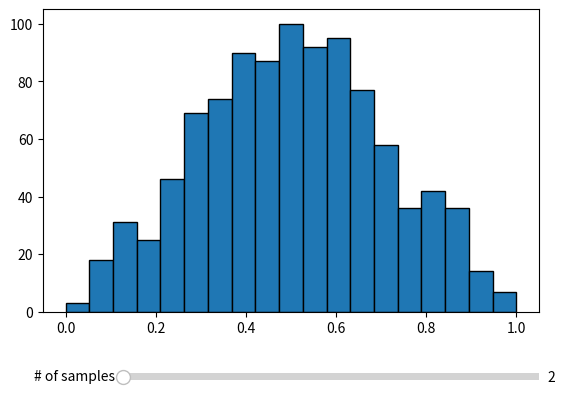

Generate this figure with matplotlib:
import numpy as np
from matplotlib import pyplot as plt
from matplotlib.widgets import Slider

np.random.seed(30)

n = 1000
x = np.zeros(n)
mean = np.zeros(n)

HIST_BINS =  np.linspace(0, 1, 20)
x = np.random.uniform(0, 1, 10000)

fig, ax  = plt.subplots()
fig.subplots_adjust(bottom=0.25)

# 표본수에 따라 표본을 추출하고 평균 값을 mean에 저장(number는 표본수)
def samples(number):
    for i in range(0, 1000):
        sample = np.zeros(number)
        sample = np.random.choice(x, size=number)
        mean[i]=sample.mean()
    return mean

# 초기 도형(앞서 생성한 1000개의 난수에 대해 표본수 2개인 
ax.hist(samples(2), HIST_BINS, edgecolor='black') 

# slider 생성 
num_bin = plt.axes([0.25, 0.1, 0.65, 0.03], facecolor='blue')
slider_value = Slider(num_bin, '# of samples', 2, 30, valinit=2, valstep=2)

def update(val):
    ax.axes.clear()
    ax.hist(samples(val), HIST_BINS, edgecolor='black')  
    
slider_value.on_changed(update)
plt.show()


